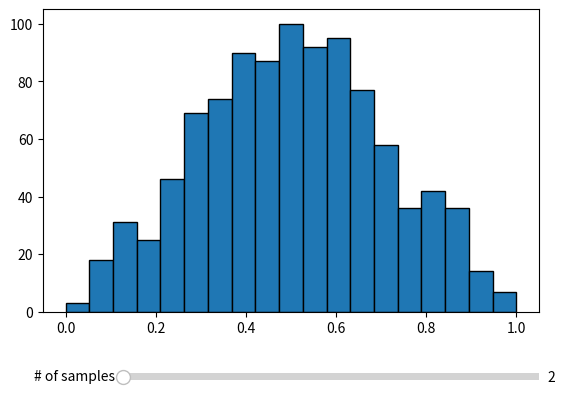

Generate this figure with matplotlib:
import numpy as np
from matplotlib import pyplot as plt
from matplotlib.widgets import Slider

np.random.seed(30)

n = 1000
x = np.zeros(n)
mean = np.zeros(n)

HIST_BINS =  np.linspace(0, 1, 20)
x = np.random.uniform(0, 1, 10000)

fig, ax  = plt.subplots()
fig.subplots_adjust(bottom=0.25)

# 표본수에 따라 표본을 추출하고 평균 값을 mean에 저장(number는 표본수)
def samples(number):
    for i in range(0, 1000):
        sample = np.zeros(number)
        sample = np.random.choice(x, size=number)
        mean[i]=sample.mean()
    return mean

# 초기 도형(앞서 생성한 1000개의 난수에 대해 표본수 2개인 
ax.hist(samples(2), HIST_BINS, edgecolor='black') 

# slider 생성 
num_bin = plt.axes([0.25, 0.1, 0.65, 0.03], facecolor='blue')
slider_value = Slider(num_bin, '# of samples', 2, 30, valinit=2, valstep=2)

def update(val):
    ax.axes.clear()
    ax.hist(samples(val), HIST_BINS, edgecolor='black')  
    
slider_value.on_changed(update)
plt.show()


